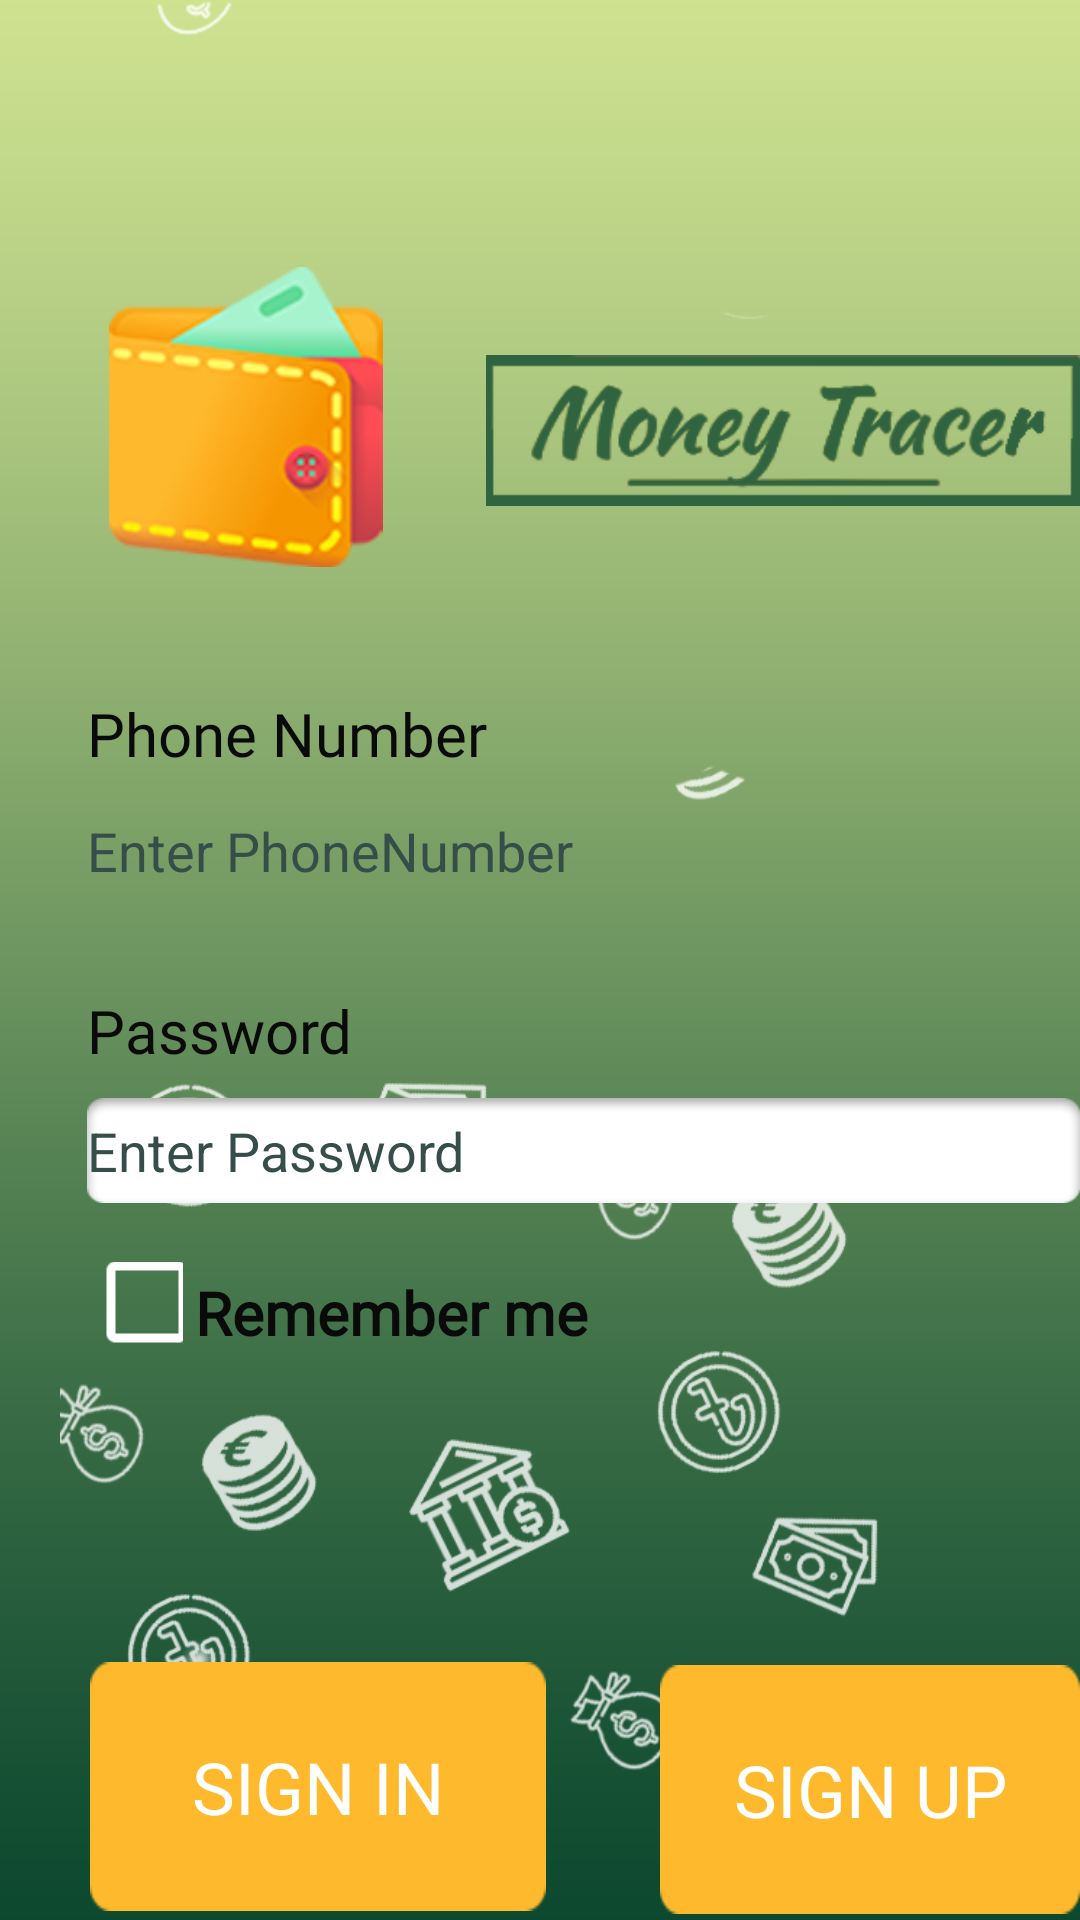

This screen was rendered from an Android layout file. Write that file and the resources it references.
<!-- AndroidManifest.xml: application theme Theme.MoneyTracer -->
<!-- res/layout/activity_main.xml -->
<?xml version="1.0" encoding="utf-8"?>
<RelativeLayout xmlns:android="http://schemas.android.com/apk/res/android"
    xmlns:app="http://schemas.android.com/apk/res-auto"
    xmlns:tools="http://schemas.android.com/tools"
    android:layout_width="match_parent"
    android:layout_height="match_parent"
    tools:context=".MainActivity">

    <ImageView

        android:layout_width="match_parent"
        android:layout_height="match_parent"
        app:srcCompat="@drawable/bg01"
        android:scaleType="centerCrop"
        android:id="@+id/bg01"
        android:layout_alignParentBottom="true"
        android:layout_alignParentStart="true"

        />


    <ImageView
        android:id="@+id/background_icons"
        android:layout_width="match_parent"
        android:layout_height="match_parent"
        android:layout_alignParentStart="true"
        android:layout_alignParentBottom="true"
        android:layout_marginStart="20dp"
        android:layout_marginBottom="-12dp"
        android:scaleType="centerCrop"
        android:src="@drawable/background_icons" />

    <ImageView
        android:id="@+id/logo_title01"
        android:layout_width="200dp"

        android:layout_height="wrap_content"
        android:layout_alignParentStart="true"
        android:layout_alignParentTop="true"
        android:layout_marginStart="162dp"
        android:layout_marginTop="102dp"
        android:rotationX="0"
        android:src="@drawable/logo_title01" />

    <ImageView
        android:id="@+id/logo_icon"
        android:layout_width="100dp"

        android:layout_height="100dp"
        android:layout_alignParentStart="true"
        android:layout_alignParentTop="true"
        android:layout_marginStart="32dp"
        android:layout_marginTop="89dp"
        android:rotationX="0"
        android:src="@drawable/logo_icon" />

    <TextView
        android:id="@+id/phone"
        android:layout_width="157dp"
        android:layout_height="33dp"
        android:layout_alignParentStart="true"
        android:layout_alignParentTop="true"
        android:layout_marginStart="29dp"
        android:layout_marginTop="231dp"
        android:fontFamily="@font/cambo"
        android:text="Phone Number"
        android:textColor="#0B0A0A"
        android:textSize="20sp"
        android:textStyle="normal" />

    <EditText
        android:id="@+id/phone_bar"
        android:layout_width="346dp"
        android:layout_height="37dp"
        android:layout_alignParentStart="true"
        android:layout_alignParentTop="true"
        android:layout_marginStart="29dp"
        android:layout_marginTop="265dp"
        android:background="@drawable/email_bar"
        android:ems="10"
        android:hint="Enter PhoneNumber"
        android:inputType="textEmailAddress"
        android:textColor="#070000"
        android:textColorHint="#364e4a" />

    <TextView
        android:id="@+id/Password"
        android:layout_width="103dp"
        android:layout_height="wrap_content"
        android:layout_alignParentStart="true"
        android:layout_alignParentTop="true"
        android:layout_marginStart="29dp"
        android:layout_marginTop="330dp"
        android:fontFamily="@font/cambo"
        android:text="Password"
        android:textColor="#0B0A0A"
        android:textSize="20sp"
        android:textStyle="normal" />

    <EditText
        android:id="@+id/password_bar"
        android:layout_width="347dp"
        android:layout_height="35dp"
        android:layout_alignParentStart="true"
        android:layout_alignParentTop="true"
        android:layout_marginStart="29dp"
        android:layout_marginTop="366dp"
        android:background="@drawable/pass_bar"
        android:ems="10"
        android:hint="Enter Password"
        android:inputType="textPassword"
        android:textColor="#070000"
        android:textColorHint="#364e4a"
        android:textColorLink="#2196F3" />

    <CheckBox
        android:id="@+id/RememberMe"
        android:layout_width="24dp"
        android:layout_height="18dp"
        android:layout_alignParentStart="true"
        android:layout_alignParentTop="true"
        android:layout_marginStart="31dp"
        android:layout_marginTop="425dp"
        android:buttonTint="@color/white"
        android:checked="false"
        android:fontFamily="@font/cambo"
        android:scaleX="1.5"
        android:scaleY="1.5"
        android:textColorHint="#2B2B2B"
        app:backgroundTint="@null" />

    <TextView
        android:id="@+id/RememberMeText"
        android:layout_width="146dp"
        android:layout_height="33dp"
        android:layout_alignParentStart="true"
        android:layout_alignParentTop="true"
        android:layout_marginStart="65dp"
        android:layout_marginTop="424dp"
        android:fontFamily="@font/cambo"
        android:text="Remember me"
        android:textColor="#0B0A0A"
        android:textSize="20sp"
        android:textStyle="normal|bold" />

    <Button
        android:id="@+id/signin_button"
        android:layout_width="152dp"
        android:layout_height="83dp"
        android:layout_alignParentStart="true"
        android:layout_alignParentTop="true"
        android:layout_marginStart="30dp"
        android:layout_marginTop="554dp"
        android:background="@drawable/sign_in_button"
        android:fontFamily="@font/cambo"
        android:text="Sign In"
        android:textColor="#ffffff"
        android:textSize="24sp"
        app:backgroundTint="@null" />

    <Button
        android:id="@+id/signup_button"
        android:layout_width="152dp"
        android:layout_height="83dp"
        android:layout_alignParentStart="true"
        android:layout_alignParentTop="true"
        android:layout_marginStart="220dp"
        android:layout_marginTop="555dp"
        android:background="@drawable/sign_in_button"
        android:fontFamily="@font/cambo"
        android:text="Sign Up"
        android:textColor="#ffffff"
        android:textSize="24sp"
        app:backgroundTint="@null" />




















</RelativeLayout>
<!-- resources referenced by this layout -->
<resources>
  <!-- drawable background_icons: png bitmap (drawable, 80168 bytes) -->
  <!-- drawable bg01: png bitmap (drawable, 8127 bytes) -->
  <!-- drawable logo_icon: png bitmap (drawable, 16125 bytes) -->
  <!-- drawable logo_title01: png bitmap (drawable, 15987 bytes) -->
  <!-- drawable pass_bar: png bitmap (drawable, 1171 bytes) -->
  <!-- drawable sign_in_button: png bitmap (drawable, 634 bytes) -->
  <style name="Theme.MoneyTracer" parent="Theme.MaterialComponents.DayNight.NoActionBar">
          
          <item name="colorPrimary">@color/purple_500</item>
          <item name="colorPrimaryVariant">@color/purple_700</item>
          <item name="colorOnPrimary">@color/white</item>
          
          <item name="colorSecondary">@color/teal_200</item>
          <item name="colorSecondaryVariant">@color/teal_700</item>
          <item name="colorOnSecondary">@color/black</item>
          
          <item name="android:statusBarColor" tools:targetApi="l">?attr/colorPrimaryVariant</item>
          
      </style>
  <!-- not gathered from this repository: default colours our renderer supplied (Android Studio template values) -->
  <color name="purple_500">#FF6200EE</color>
  <color name="purple_700">#FF3700B3</color>
  <color name="teal_200">#FF03DAC5</color>
  <color name="teal_700">#FF018786</color>
  <color name="black">#FF000000</color>
  <color name="white">#FFFFFFFF</color>
</resources>
